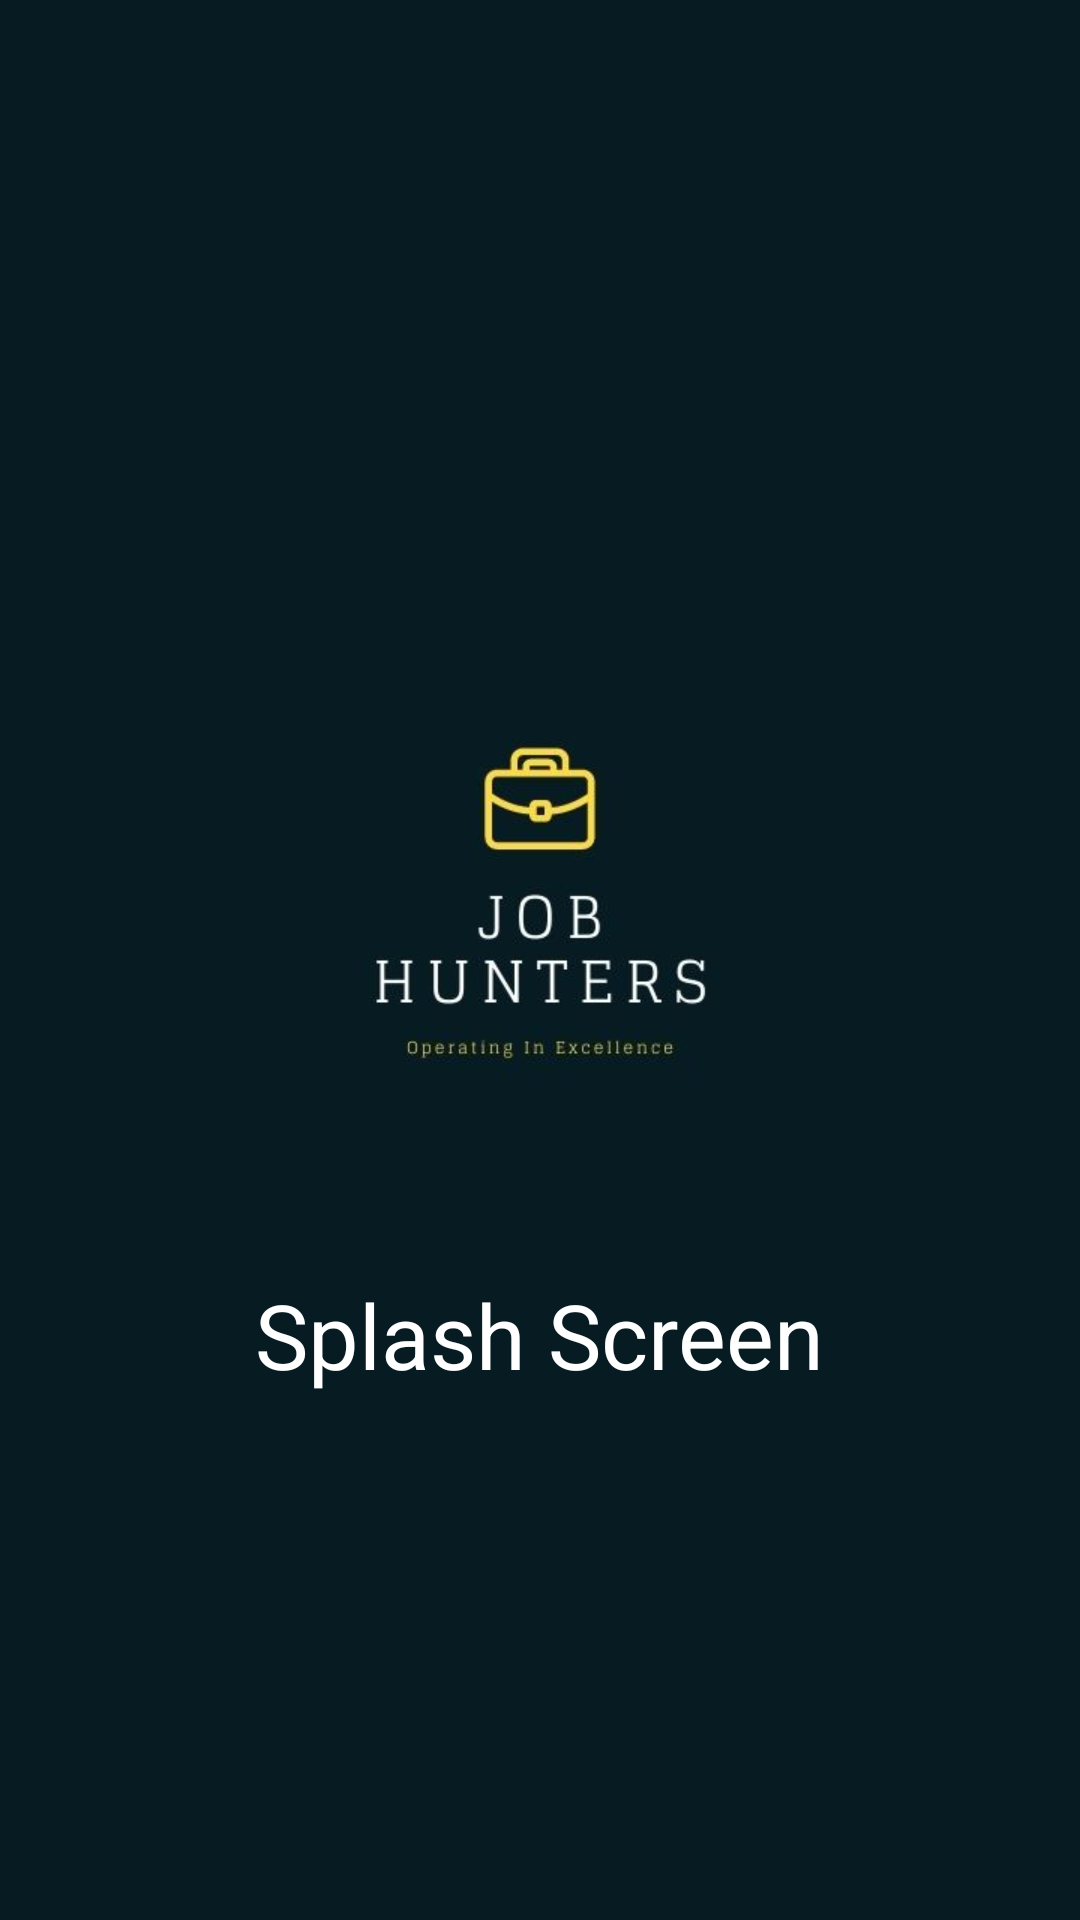

Produce the Android XML layout that renders to this screen, including the resource entries it uses.
<!-- AndroidManifest.xml: application theme Theme.JobHunter -->
<!-- res/layout/splashfile.xml -->
<?xml version="1.0" encoding="utf-8"?>
<RelativeLayout xmlns:android="http://schemas.android.com/apk/res/android"
    android:layout_width="match_parent"
    android:layout_height="match_parent"
    android:gravity="center"
    android:background="@color/back_blue">

    <ImageView
        android:id="@+id/logo_id"
        android:layout_width="250dp"
        android:layout_height="250dp"
        android:layout_centerInParent="true"
        android:src="@drawable/logo_splash"/>

    <TextView
        android:layout_width="wrap_content"
        android:layout_height="wrap_content"
        android:layout_below="@+id/logo_id"
        android:layout_centerHorizontal="true"
        android:text="Splash Screen"
        android:textSize="30dp"
        android:textColor="@color/white"/>

</RelativeLayout>
<!-- resources referenced by this layout -->
<resources>
  <color name="back_blue">#061b22</color>
  <color name="white">#FFFFFFFF</color>
  <!-- drawable logo_splash: jpg bitmap (drawable-v24, 15444 bytes) -->
  <style name="Theme.JobHunter" parent="Theme.MaterialComponents.DayNight.NoActionBar">
  
      </style>
</resources>
